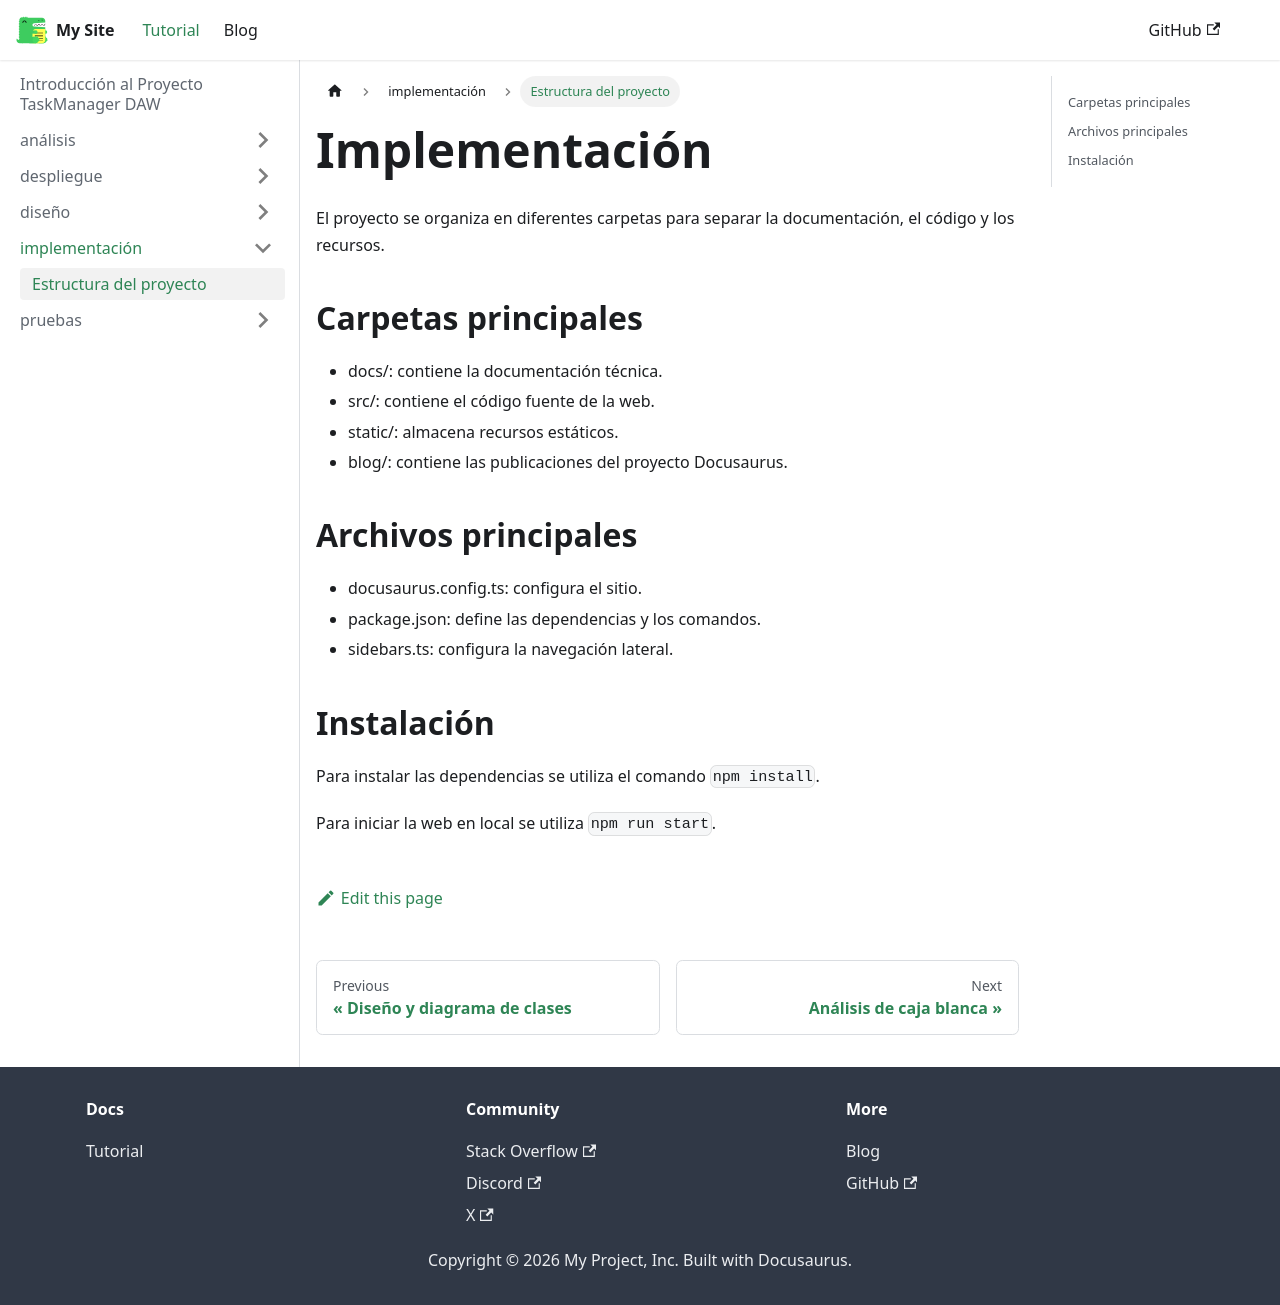

repository: alexdiz13/actividad-docusaurus-github · page: docs/implementación/estructura_proyecto/index.html · generator: docusaurus

---
title: Estructura del proyecto
---

# Implementación

El proyecto se organiza en diferentes carpetas para separar la documentación, el código y los recursos.

## Carpetas principales

- docs/: contiene la documentación técnica.
- src/: contiene el código fuente de la web.
- static/: almacena recursos estáticos.
- blog/: contiene las publicaciones del proyecto Docusaurus.

## Archivos principales

- docusaurus.config.ts: configura el sitio.
- package.json: define las dependencias y los comandos.
- sidebars.ts: configura la navegación lateral.

## Instalación

Para instalar las dependencias se utiliza el comando `npm install`.

Para iniciar la web en local se utiliza `npm run start`.
